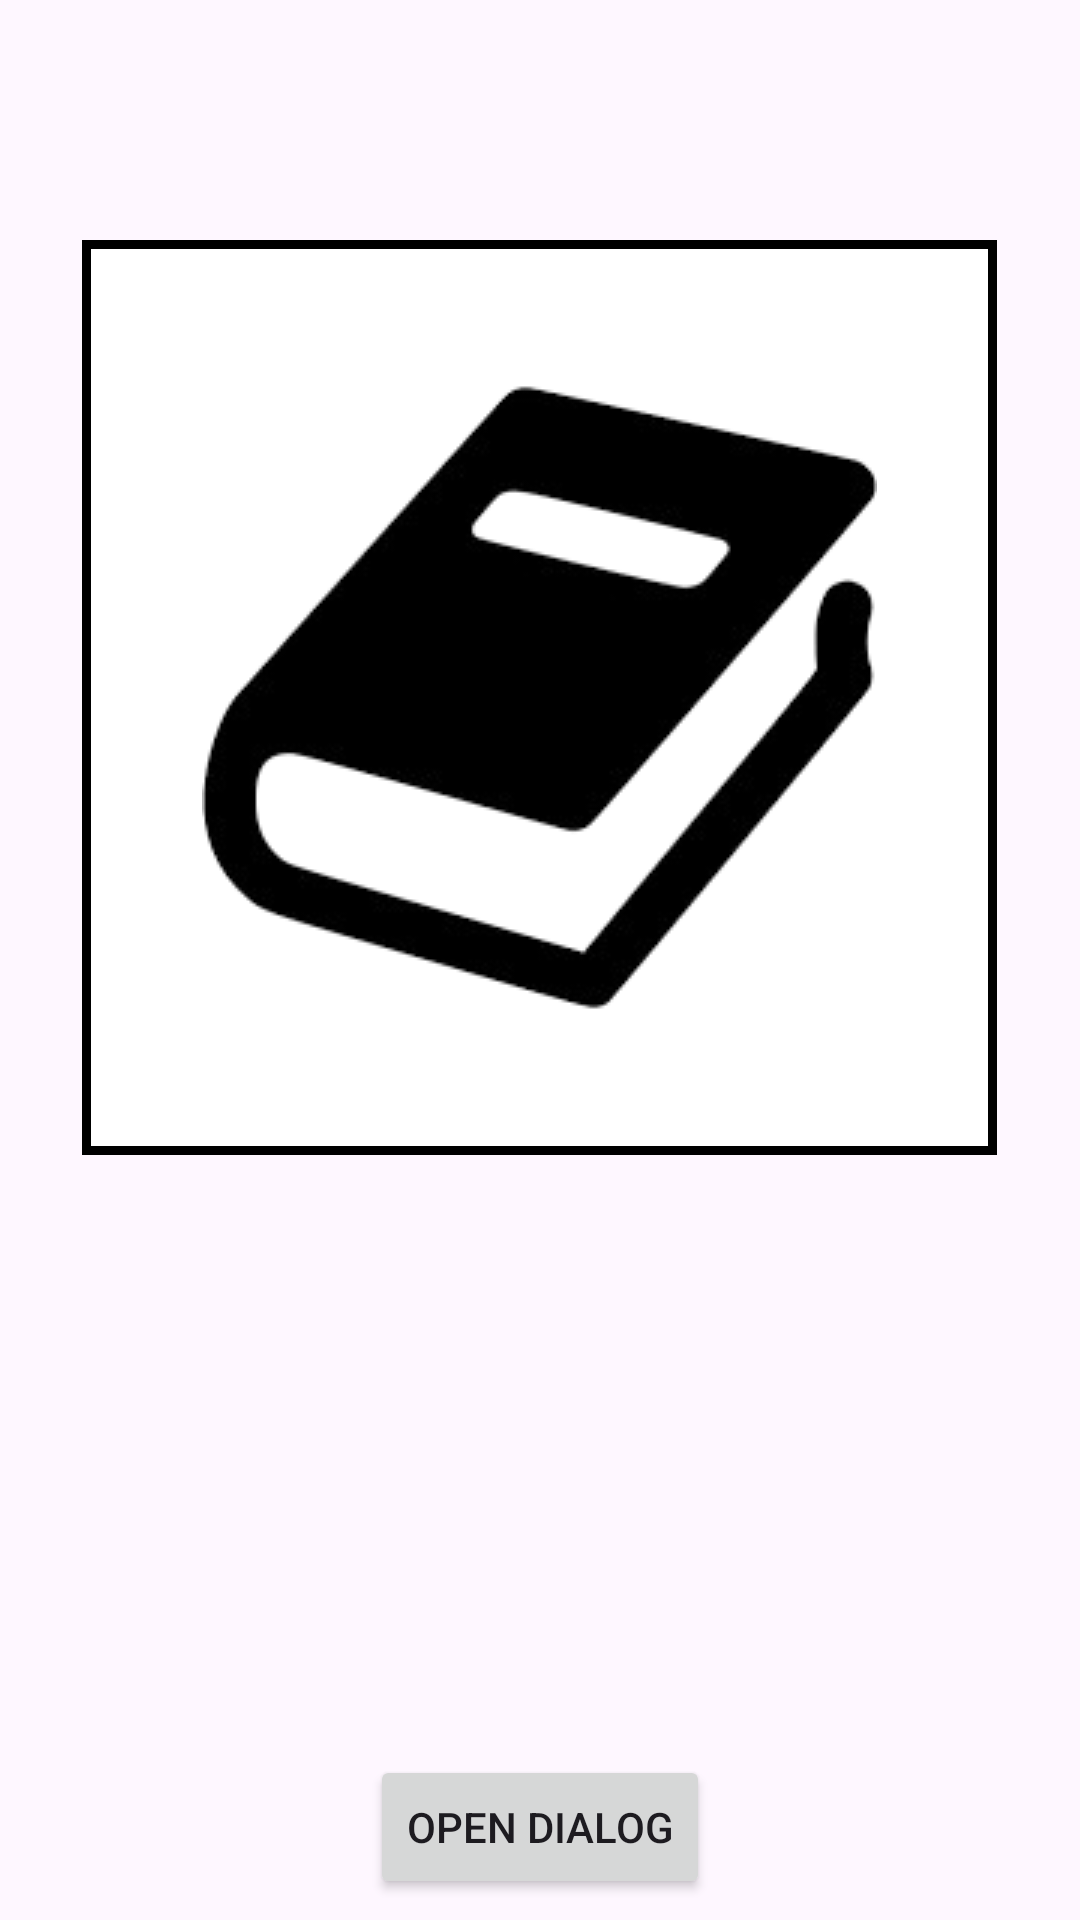

This screen was rendered from an Android layout file. Write that file and the resources it references.
<!-- AndroidManifest.xml: application theme Theme.AcceptanceApp2 -->
<!-- res/layout/activity_c.xml -->
<?xml version="1.0" encoding="utf-8"?>
<RelativeLayout xmlns:android="http://schemas.android.com/apk/res/android"
    xmlns:app="http://schemas.android.com/apk/res-auto"
    xmlns:tools="http://schemas.android.com/tools"
    android:id="@+id/main"
    android:layout_width="match_parent"
    android:layout_height="match_parent"
    tools:context=".ActivityC">

    <ImageView
        android:id="@+id/imageViewC"
        android:layout_width="wrap_content"
        android:layout_height="wrap_content"
        android:layout_centerHorizontal="true"
        android:layout_centerVertical="false"
        android:layout_marginBottom="200dp"
        android:layout_marginTop="80dp"
        android:scaleType="fitCenter"
        android:padding="40dp"
        android:src="@drawable/book2"
        android:background="@drawable/outline_shape"
        android:clickable="true"
        />

    <Button
        android:id="@+id/openDialogButton"
        android:layout_width="wrap_content"
        android:layout_height="wrap_content"
        android:layout_below="@+id/imageViewC"
        android:layout_centerHorizontal="true"
        android:text="@string/buttonC"
        />

</RelativeLayout>
<!-- resources referenced by this layout -->
<resources>
  <!-- drawable book2: png bitmap (drawable, 14299 bytes) -->
  <!-- drawable outline_shape (drawable) -->
  <?xml version="1.0" encoding="utf-8"?>
  <shape xmlns:android="http://schemas.android.com/apk/res/android">
      <solid android:color="#FFF" />
      <stroke android:color="#000" android:width="3dp" />
  </shape>
  <string name="buttonC">Open Dialog</string>
  <style name="Theme.AcceptanceApp2" parent="Base.Theme.AcceptanceApp2" />
  <style name="Base.Theme.AcceptanceApp2" parent="Theme.Material3.DayNight.NoActionBar">
          
          
      </style>
</resources>
